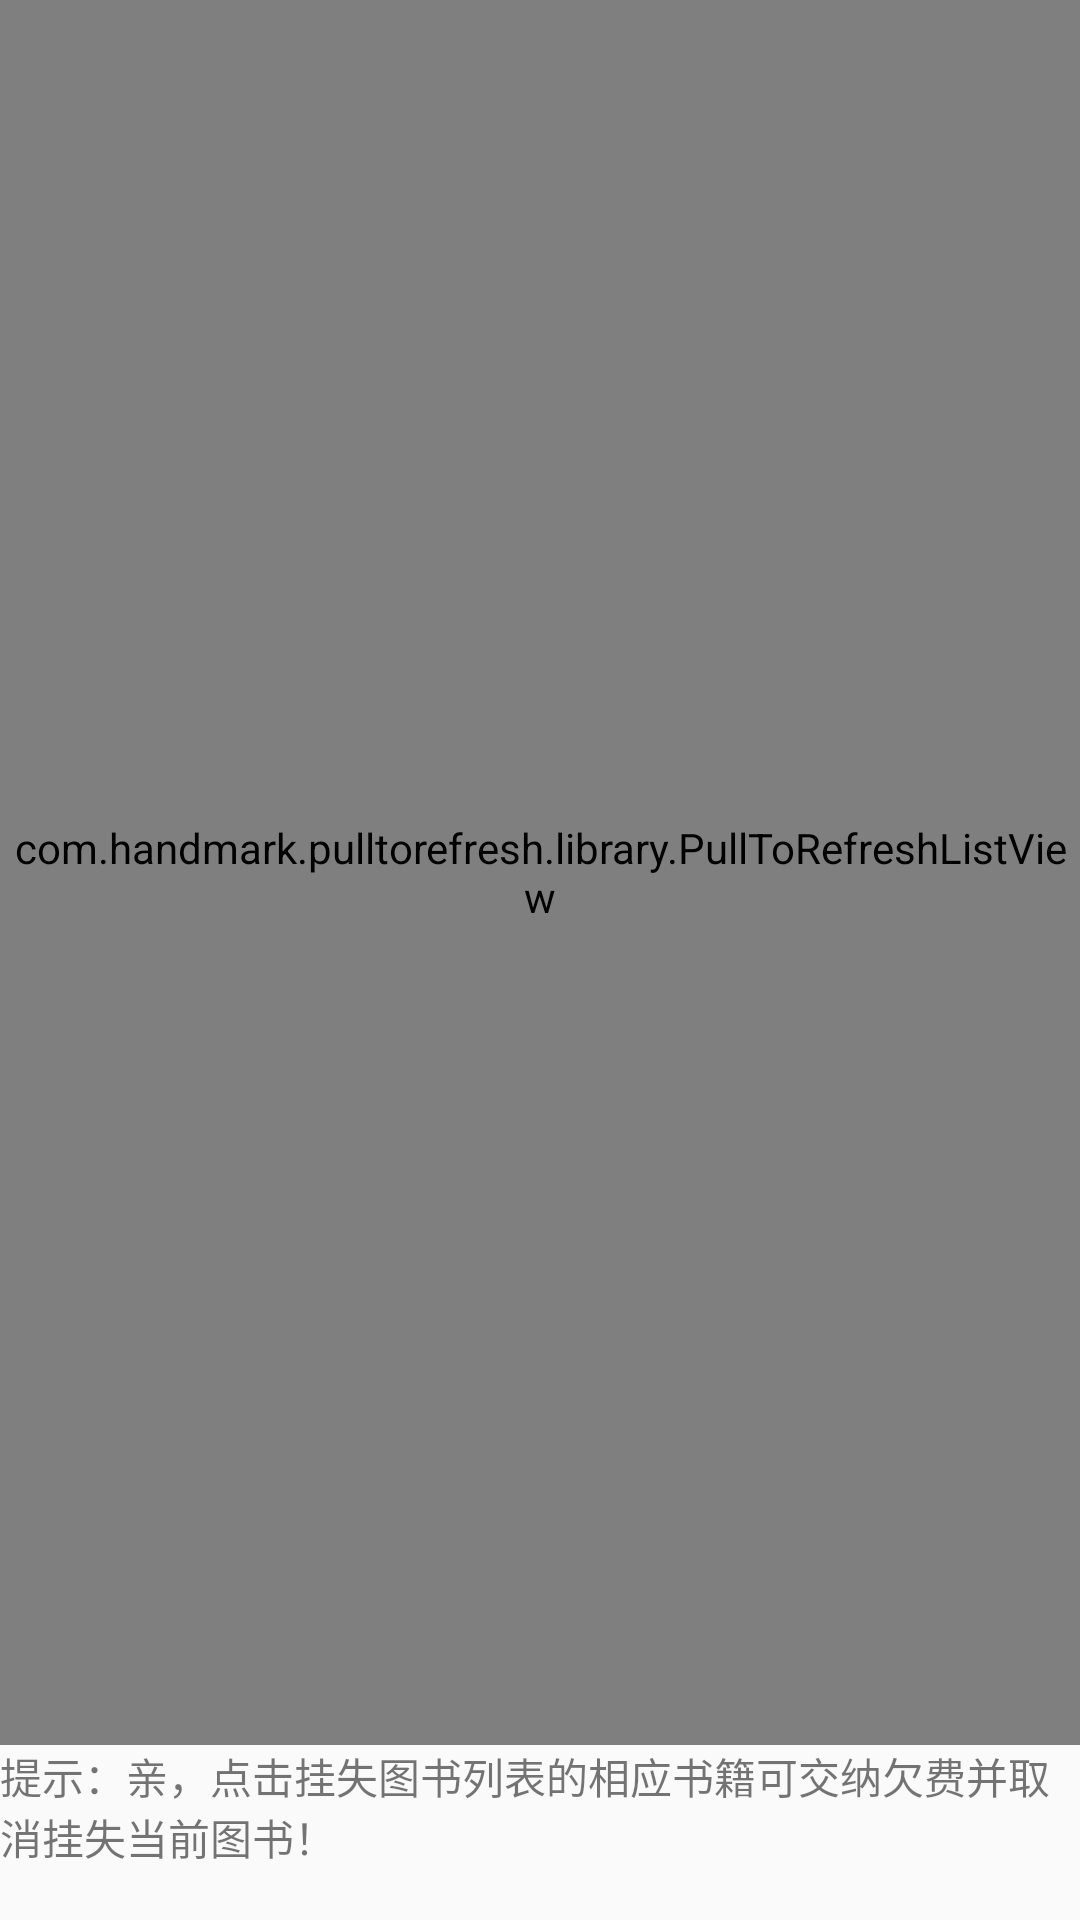

Produce the Android XML layout that renders to this screen, including the resource entries it uses.
<!-- AndroidManifest.xml: application theme CustomActionBarStyle -->
<!-- res/layout/activity_loss_book_list.xml -->
<LinearLayout xmlns:android="http://schemas.android.com/apk/res/android"
    xmlns:tools="http://schemas.android.com/tools" android:layout_width="match_parent"
    android:layout_height="match_parent"
    android:orientation="vertical"
    android:layout_weight="11"
    tools:context="com.gxu.booksystem.LossBookListActivity">


    <com.handmark.pulltorefresh.library.PullToRefreshListView
        android:layout_weight="10"
        android:id="@+id/stu_loss_list"
        android:layout_width="match_parent"
        android:layout_height="0dp"
        android:cacheColorHint="#00000000"
        android:divider="#19000000"
        android:dividerHeight="4dp"
        android:fadingEdge="none"
        android:fastScrollEnabled="false"
        android:footerDividersEnabled="false"
        android:headerDividersEnabled="false"
        android:smoothScrollbar="true" />

    <TextView
        android:layout_width="match_parent"
        android:layout_weight="1"
        android:text="@string/loss_list_instructions"
        android:layout_height="0dp" />

</LinearLayout>
<!-- resources referenced by this layout -->
<resources>
  <string name="loss_list_instructions">提示：亲，点击挂失图书列表的相应书籍可交纳欠费并取消挂失当前图书！</string>
  <style name="CustomActionBarStyle" parent="@style/AppTheme">
          
          <item name="android:titleTextStyle">@style/AcBar_titleStyle</item>
          <item name="colorPrimary">#cdbce1</item>
      </style>
  <style name="AppTheme" parent="Theme.AppCompat.Light.DarkActionBar">
          
      </style>
  <style name="AcBar_titleStyle">
          <item name="android:textSize">18sp</item>
          <item name="android:textColor">#D01839</item>
      </style>
</resources>
